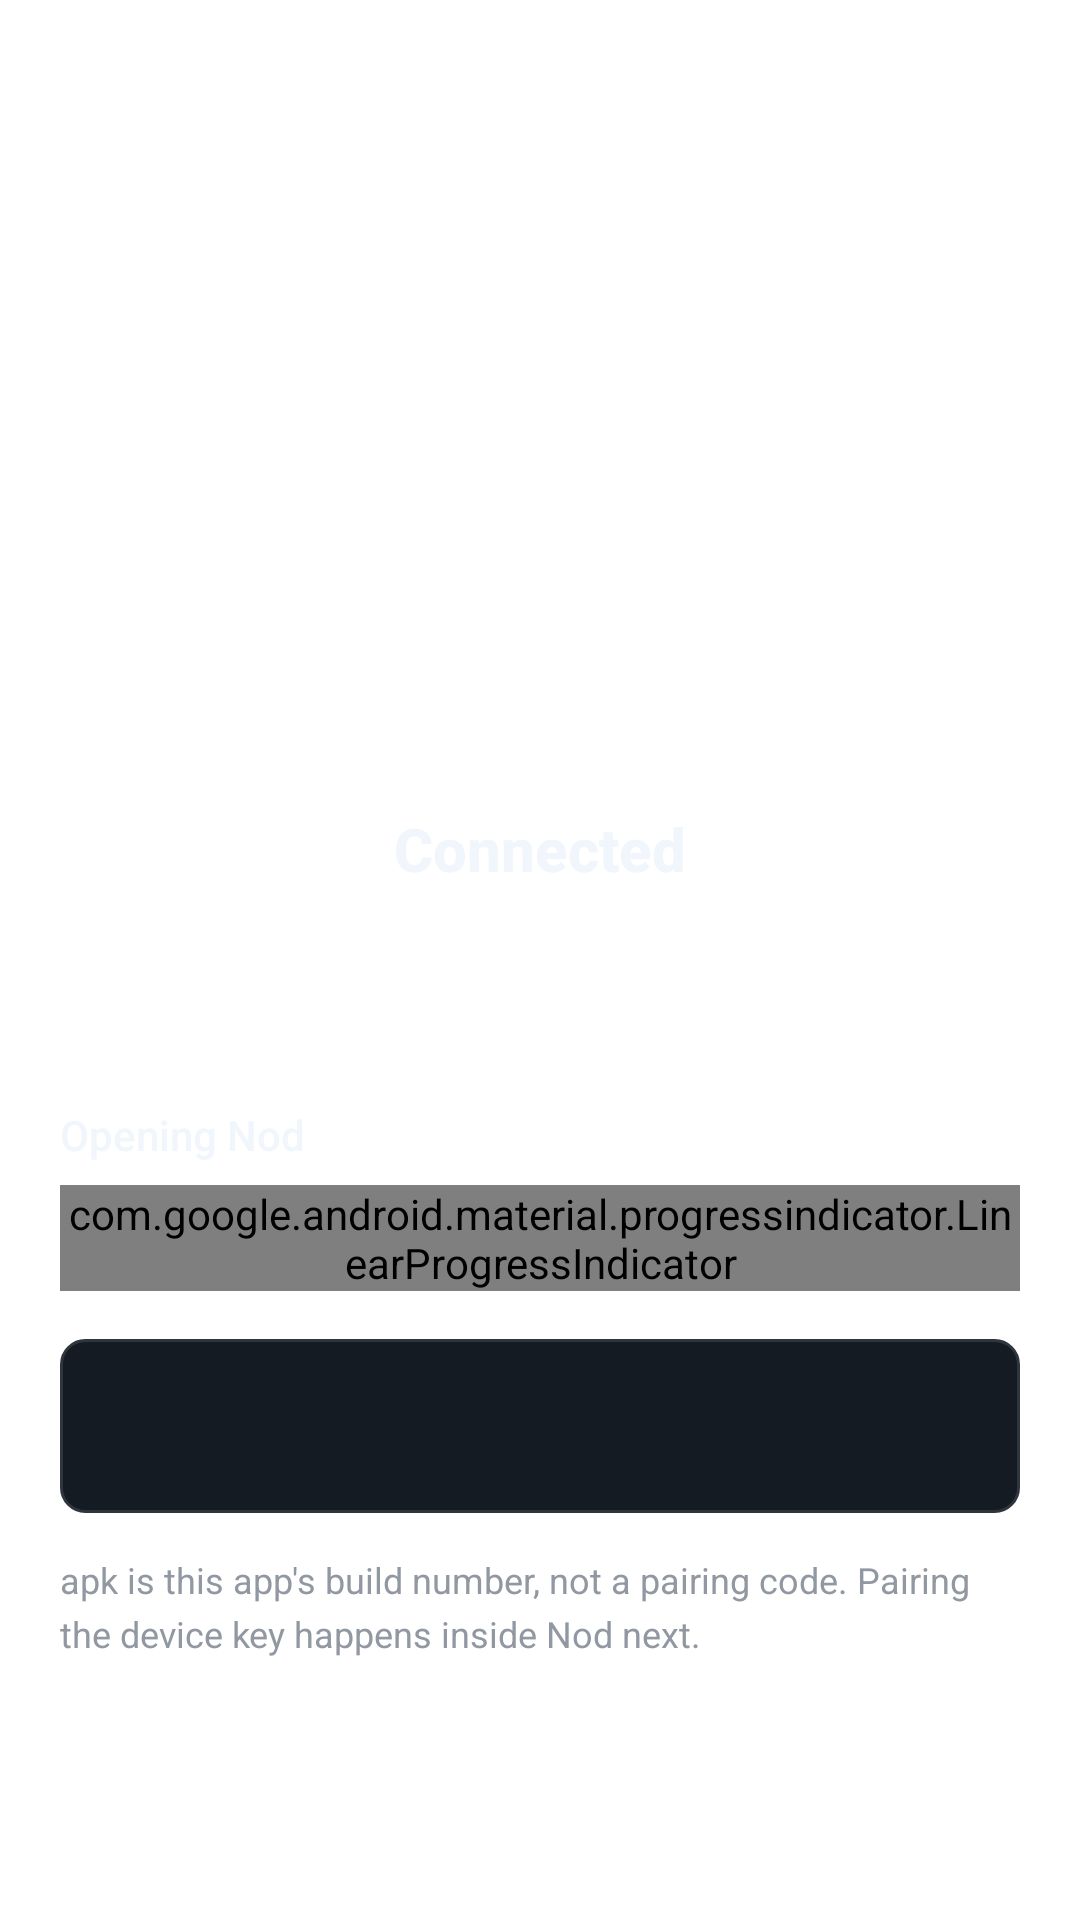

This screen was rendered from an Android layout file. Write that file and the resources it references.
<!-- AndroidManifest.xml: application theme android:Theme.Translucent.NoTitleBar -->
<!-- res/layout/screen_success.xml -->
<?xml version="1.0" encoding="utf-8"?>
<LinearLayout xmlns:android="http://schemas.android.com/apk/res/android"
    xmlns:app="http://schemas.android.com/apk/res-auto"
    xmlns:tools="http://schemas.android.com/tools"
    android:layout_width="match_parent"
    android:layout_height="match_parent"
    android:orientation="vertical"
    android:paddingStart="20dp"
    android:paddingEnd="20dp">

    <ImageView
        android:layout_width="112dp"
        android:layout_height="112dp"
        android:layout_gravity="center_horizontal"
        android:layout_marginTop="120dp"
        android:background="@drawable/bg_badge"
        android:importantForAccessibility="no"
        android:padding="22dp"
        android:src="@drawable/ic_check"
        app:tint="@color/fg_on_emphasis" />

    <TextView
        style="@style/Text.Title"
        android:layout_width="match_parent"
        android:layout_height="wrap_content"
        android:layout_marginTop="40dp"
        android:accessibilityLiveRegion="polite"
        android:gravity="center_horizontal"
        android:text="@string/connected_title" />

    <TextView
        android:id="@+id/host"
        style="@style/Text.Value"
        android:layout_width="match_parent"
        android:layout_height="wrap_content"
        android:layout_marginTop="8dp"
        android:ellipsize="middle"
        android:gravity="center_horizontal"
        android:singleLine="true"
        android:textColor="@color/fg_muted" />

    <TextView
        style="@style/Text.Label"
        android:layout_width="match_parent"
        android:layout_height="wrap_content"
        android:layout_marginTop="48dp"
        android:text="@string/opening_nod" />

    <com.google.android.material.progressindicator.LinearProgressIndicator
        android:layout_width="match_parent"
        android:layout_height="wrap_content"
        android:layout_marginTop="8dp"
        android:indeterminate="true"
        app:indicatorColor="@color/bg_accent_emphasis"
        app:trackColor="@color/btn_default_bg"
        app:trackCornerRadius="2dp"
        app:trackThickness="4dp"
        app:trackStopIndicatorSize="0dp"
        app:indicatorTrackGapSize="0dp" />

    <TextView
        android:id="@+id/url"
        style="@style/Text.Mono"
        android:layout_width="match_parent"
        android:layout_height="wrap_content"
        android:layout_marginTop="16dp"
        android:background="@drawable/bg_box"
        android:minHeight="58dp"
        android:paddingStart="12dp"
        android:paddingTop="11dp"
        android:paddingEnd="12dp"
        android:paddingBottom="11dp" />

    <TextView
        style="@style/Text.Caption"
        android:layout_width="match_parent"
        android:layout_height="wrap_content"
        android:layout_marginTop="16dp"
        android:text="@string/apk_note" />
</LinearLayout>
<!-- resources referenced by this layout -->
<resources>
  <color name="bg_accent_emphasis">#1f6feb</color>
  <color name="btn_default_bg">#212830</color>
  <color name="fg_muted">#9198a1</color>
  <color name="fg_on_emphasis">#ffffff</color>
  <!-- drawable bg_box (drawable) -->
  <?xml version="1.0" encoding="utf-8"?>
  <shape xmlns:android="http://schemas.android.com/apk/res/android">
      <solid android:color="@color/bg_muted" />
      <stroke android:width="1dp" android:color="@color/border_muted" />
      <corners android:radius="8dp" />
  </shape>
  <!-- drawable ic_check (drawable) -->
  <?xml version="1.0" encoding="utf-8"?>
  <vector xmlns:android="http://schemas.android.com/apk/res/android" android:width="24dp" android:height="24dp"
      android:viewportWidth="24" android:viewportHeight="24">
      <path android:pathData="M5,12.5L10,17.5L19,7.5" android:strokeColor="#FFFFFFFF" android:strokeWidth="2"
          android:strokeLineCap="round" android:strokeLineJoin="round" android:fillColor="#00000000" />
  </vector>
  <string name="apk_note">apk is this app\'s build number, not a pairing code. Pairing the device key happens inside Nod next.</string>
  <string name="connected_title">Connected</string>
  <string name="opening_nod">Opening Nod</string>
  <style name="Text.Caption">
          <item name="android:textSize">12sp</item>
          <item name="android:lineHeight">18sp</item>
          <item name="android:textColor">@color/fg_muted</item>
      </style>
  <style name="Text.Label">
          <item name="android:textSize">14sp</item>
          <item name="android:lineHeight">20sp</item>
          <item name="android:fontFamily">sans-serif-medium</item>
      </style>
  <style name="Text.Mono">
          <item name="android:textSize">12sp</item>
          <item name="android:lineHeight">18sp</item>
          <item name="android:fontFamily">monospace</item>
      </style>
  <style name="Text.Title">
          <item name="android:textSize">20sp</item>
          <item name="android:lineHeight">28sp</item>
          <item name="android:textStyle">bold</item>
          <item name="android:fontFamily">sans-serif-medium</item>
      </style>
  <style name="Text.Value">
          <item name="android:textSize">16sp</item>
          <item name="android:lineHeight">24sp</item>
      </style>
  <color name="bg_muted">#151b23</color>
  <color name="border_muted">#2f353d</color>
</resources>
